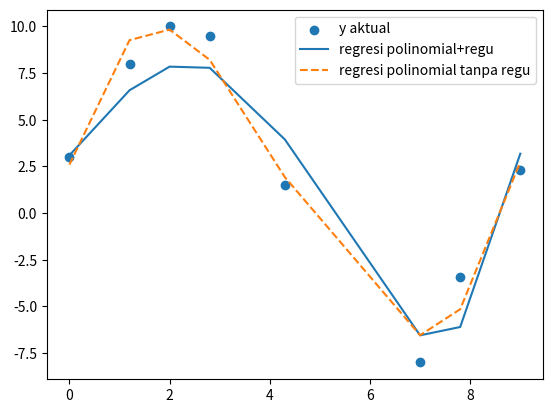

The script that saved this image:
#import numpy dan matplotlib
import numpy as np
from numpy.linalg import inv
from matplotlib import pyplot as plt

# data yang diberikan
x = np.array([0, 1.2, 2, 2.8, 4.3, 7, 7.8, 9])
y_aktual = np.array(([3, 8, 10, 9.5, 1.5, -8, -3.4, 2.3]))

#membuat fungsi untuk menghitung koefisien regresi
def hitungKoefisienRegresi(x, n, lamda): # x adalah variabel input dan n = orde model
    #membuat desain matriks
    X = np.ones((x.shape[0], n+1))
    for i in range(0, x.shape[0]):
        for j in range(0, n+1):
            X[i, j] = pow(x[i],(j))
    #hitung koefisien regresi b = (X'X+lamda*I)^-1 X'y (persamaan 13.17)
    b = inv(np.add(np.transpose(X).dot(X),
                   lamda*np.identity(n+1))).dot(np.transpose(X).dot(y_aktual))
    return X, b

#prediksi output y dg regresi polinomial + regularisasi
# misal orde n = 4 dan konstanta regularisasi lamda = 1
X, b = hitungKoefisienRegresi(x, 4, 1)
y_prediksi_polim_regu = X.dot(b)
#prediksi output y dg regresi polinomial tanpa regularisasi
# misal orde n = 4, sehingga konstanta regularisasi lamda = 0
X, b = hitungKoefisienRegresi(x, 4, 0)
y_prediksi_polim_tanpa_regu = X.dot(b)

#plot data
plt.scatter(x, y_aktual, marker="o", label = "y aktual")
plt.plot(x, y_prediksi_polim_regu, label = "regresi polinomial+regu")
plt.plot(x, y_prediksi_polim_tanpa_regu, "--", label = "regresi polinomial tanpa regu")
plt.legend()
plt.show()